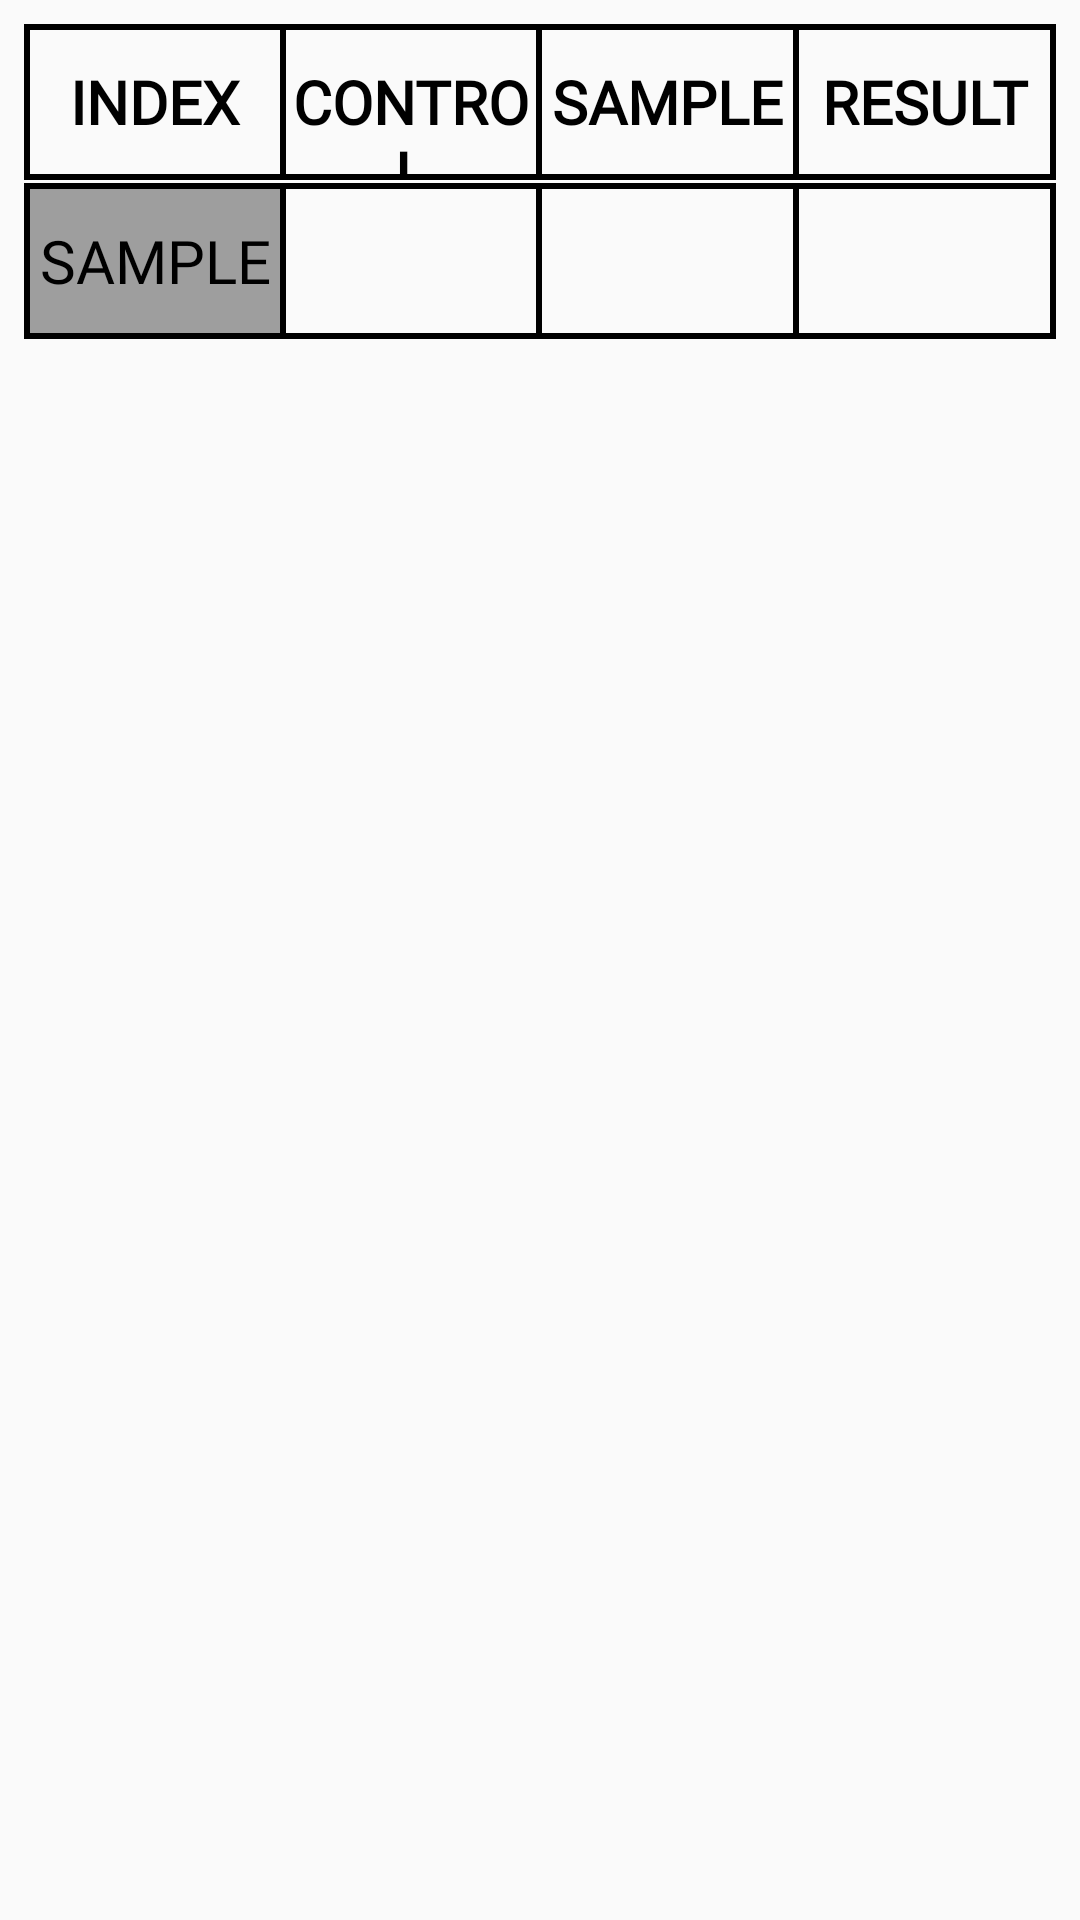

Write the Android layout XML for this screen, with the resource values it uses.
<!-- AndroidManifest.xml: activity theme AppTheme.NoActionBar -->
<!-- res/layout/activity_result.xml -->
<?xml version="1.0" encoding="utf-8"?>
<ScrollView xmlns:android="http://schemas.android.com/apk/res/android"
    xmlns:tools="http://schemas.android.com/tools"
    android:layout_width="match_parent"
    android:layout_height="match_parent"
    android:fillViewport="true"
    android:orientation="vertical"
    android:padding="@dimen/mainMargin"
    tools:context="colordetection.bluefin.colordetectionfinal.Activities.ResultActivity"
    android:screenOrientation="landscape"
    android:theme="@style/AppTheme.NoActionBar">

    <LinearLayout
        android:layout_width="match_parent"
        android:layout_height="match_parent"
        android:orientation="vertical">

        <View
            android:layout_width="match_parent"
            android:layout_height="2dp"
            android:background="@color/materialBlack" />


        <LinearLayout
            android:layout_width="match_parent"
            android:layout_height="48dp"
            android:orientation="horizontal">

            <View
                android:layout_width="2dp"
                android:layout_height="match_parent"
                android:background="@color/materialBlack" />

            <TextView
                android:layout_width="0dp"
                android:layout_height="match_parent"
                android:layout_weight=".25"
                android:text="Index"
                android:fontFamily="@font/ssspbold"
                android:textColor="@color/materialBlack"
                android:textAlignment="center"
                android:gravity="center"
                android:textSize="@dimen/textSize"
                android:textAllCaps="true"
                android:textStyle="bold" />

            <View
                android:layout_width="2dp"
                android:layout_height="match_parent"
                android:background="@color/materialBlack" />

            <TextView
                android:layout_width="0dp"
                android:layout_height="wrap_content"
                android:layout_weight=".25"
                android:text="Control"
                android:gravity="center"
                android:fontFamily="@font/ssspbold"
                android:textColor="@color/materialBlack"
                android:textAlignment="center"
                android:textAllCaps="true"
                android:textSize="@dimen/textSize"
                android:textStyle="bold" />

            <View
                android:layout_width="2dp"
                android:layout_height="match_parent"
                android:background="@color/materialBlack" />

            <TextView
                android:layout_width="0dp"
                android:layout_height="wrap_content"
                android:layout_weight=".25"
                android:text="Sample"
                android:gravity="center"
                android:textAlignment="center"
                android:fontFamily="@font/ssspbold"
                android:textAllCaps="true"
                android:textColor="@color/materialBlack"
                android:textSize="@dimen/textSize"
                android:textStyle="bold" />

            <View
                android:layout_width="2dp"
                android:layout_height="match_parent"
                android:background="@color/materialBlack" />

            <TextView
                android:layout_width="0dp"
                android:layout_height="wrap_content"
                android:layout_weight=".25"
                android:text="Result"
                android:gravity="center"
                android:fontFamily="@font/ssspbold"
                android:textColor="@color/materialBlack"
                android:textAllCaps="true"
                android:textAlignment="center"
                android:textSize="@dimen/textSize"
                android:textStyle="bold" />

            <View
                android:layout_width="2dp"
                android:layout_height="match_parent"
                android:background="@color/materialBlack" />
        </LinearLayout>

        <View
            android:layout_width="match_parent"
            android:layout_height="2dp"
            android:layout_marginBottom="1dp"
            android:background="@color/materialBlack" />
        <View
            android:layout_width="match_parent"
            android:layout_height="2dp"
            android:background="@color/materialBlack" />
        <LinearLayout
            android:layout_width="match_parent"
            android:layout_height="48dp"
            android:orientation="horizontal">

            <View
                android:layout_width="2dp"
                android:layout_height="match_parent"
                android:background="@color/materialBlack" />

            <TextView
                android:layout_width="0dp"
                android:layout_height="match_parent"
                android:layout_weight=".25"
                android:background="@color/materialGrey"
                android:fontFamily="@font/ssspbold"
                android:gravity="center"
                android:text="Sample"
                android:textAlignment="center"
                android:textAllCaps="true"
                android:textColor="@color/materialBlack"
                android:textSize="@dimen/textSize" />

            <View
                android:layout_width="2dp"
                android:layout_height="match_parent"
                android:background="@color/materialBlack" />

            <ImageView
                android:id="@+id/sampleOneImageView"
                android:layout_width="0dp"
                android:layout_height="match_parent"
                android:layout_weight=".25" />

            <View
                android:layout_width="2dp"
                android:layout_height="match_parent"
                android:background="@color/materialBlack" />

            <ImageView
                android:id="@+id/sampleTwoImageView"
                android:layout_width="0dp"
                android:layout_height="match_parent"
                android:layout_weight=".25" />

            <View
                android:layout_width="2dp"
                android:layout_height="match_parent"
                android:background="@color/materialBlack" />

            <LinearLayout
                android:layout_width="0dp"
                android:layout_height="match_parent"
                android:layout_weight=".25" />

            <View
                android:layout_width="2dp"
                android:layout_height="match_parent"
                android:background="@color/materialBlack" />

        </LinearLayout>

        <View
            android:layout_width="match_parent"
            android:layout_height="2dp"
            android:background="@color/materialBlack"
            android:layout_marginBottom="1dp"/>

        <ListView
            android:id="@+id/listView"
            android:layout_width="match_parent"
            android:layout_height="match_parent" />

    </LinearLayout>

</ScrollView>
<!-- resources referenced by this layout -->
<resources>
  <color name="materialBlack">#000</color>
  <color name="materialGrey">#9E9E9E</color>
  <dimen name="mainMargin">8dp</dimen>
  <dimen name="textSize">20sp</dimen>
  <style name="AppTheme.NoActionBar">
  
          <item name="windowActionBar">false</item>
          <item name="windowNoTitle">true</item>
      </style>
</resources>
